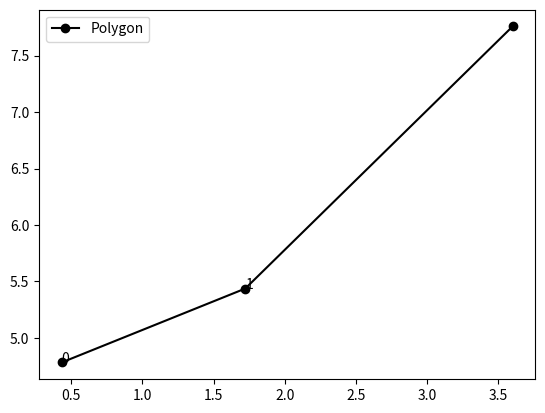

Write the Python code that produced this figure.
# -*- coding: utf-8 -*-
"""
Created on Sat Jan 14 05:08:28 2023

[redacted]
"""

import numpy as np
import matplotlib.pyplot as plt


Vertices = np.random.rand(3,2)*10


def plot(Vertices, *plt_args, numbers = False, ax = None, **plt_kwargs):
    # plots contour of polygon, optionally with numbers of vertices
    if ax is None:
        ax = plt.gca()
    ax.plot(Vertices[:,0], Vertices[:,1], *plt_args, **plt_kwargs)
    if numbers:
        for i in range(len(Vertices)-1):
            ax.text(Vertices[i,0], Vertices[i,1], str(i) )

plt.close('all')
plt.figure()
plot(Vertices, 'ko-', numbers=True, label='Polygon')
plt.legend()
plt.show()